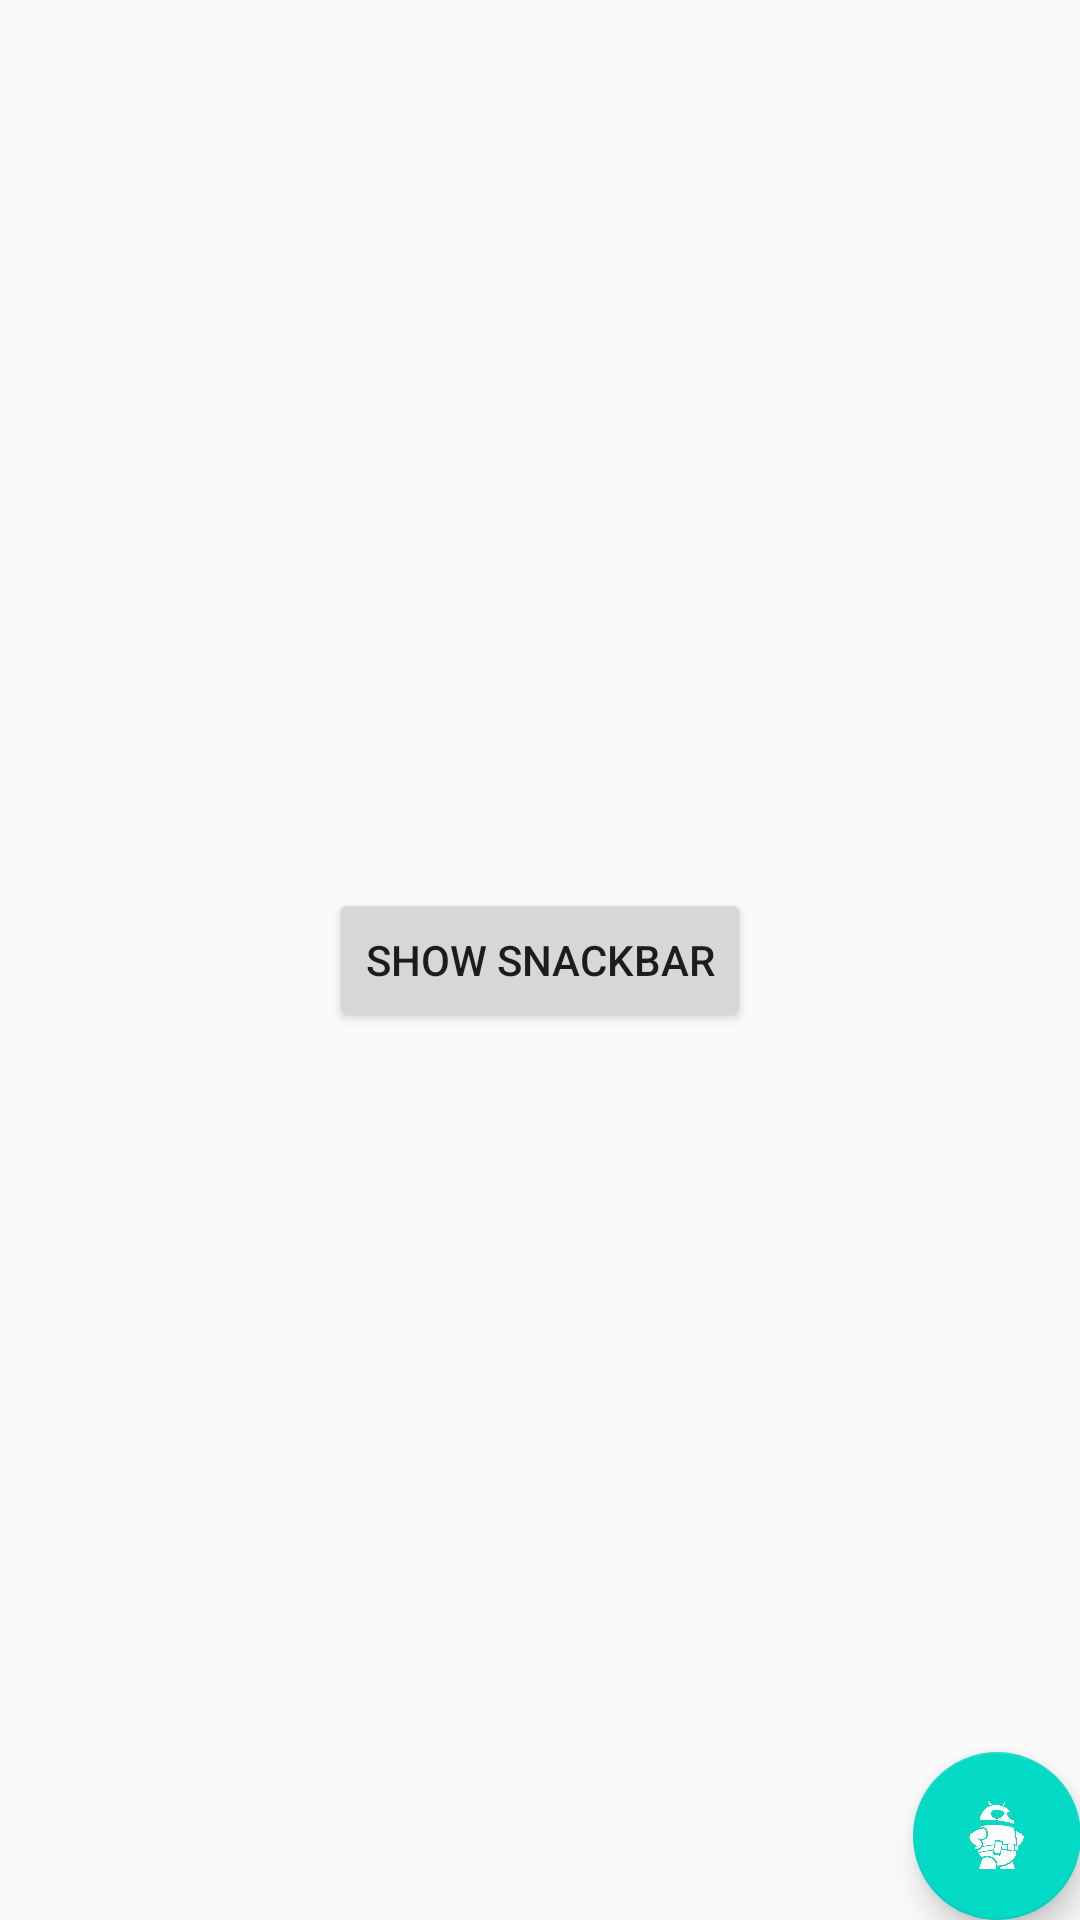

Write the Android layout XML for this screen, with the resource values it uses.
<!-- AndroidManifest.xml: application theme AppTheme -->
<!-- res/layout/activity_fab_and_snackbar.xml -->
<?xml version="1.0" encoding="utf-8"?>
<android.support.design.widget.CoordinatorLayout
    xmlns:android="http://schemas.android.com/apk/res/android"
    xmlns:tools="http://schemas.android.com/tools"
    android:id="@+id/coordinatorLayout"
    android:layout_width="match_parent"
    android:layout_height="match_parent"
    android:paddingBottom="@dimen/activity_vertical_margin"
    android:paddingLeft="@dimen/activity_horizontal_margin"
    android:paddingRight="@dimen/activity_horizontal_margin"
    android:paddingTop="@dimen/activity_vertical_margin"
    tools:context="com.sample.foo.usingcoordinatorlayout.FabAndSnackbarActivity">

    <Button
        android:id="@+id/showSnackbarButton"
        android:layout_width="wrap_content"
        android:layout_height="wrap_content"
        android:layout_gravity="center"
        android:text="@string/show_snackbar"/>

    <android.support.design.widget.FloatingActionButton
        android:id="@+id/fab"
        android:layout_width="wrap_content"
        android:layout_height="wrap_content"
        android:layout_gravity="bottom|right"
        android:layout_marginBottom="@dimen/activity_vertical_margin"
        android:layout_marginRight="@dimen/activity_horizontal_margin"
        android:src="@drawable/mascot_icon"/>

</android.support.design.widget.CoordinatorLayout>
<!-- resources referenced by this layout -->
<resources>
  <!-- drawable mascot_icon: png bitmap (drawable, 11912 bytes) -->
  <string name="show_snackbar">Show Snackbar</string>
  <style name="AppTheme" parent="Theme.AppCompat.Light.DarkActionBar">
          
          <item name="colorPrimary">@color/colorPrimary</item>
          <item name="colorPrimaryDark">@color/colorPrimaryDark</item>
          <item name="colorAccent">@color/colorAccent</item>
      </style>
  <!-- not gathered from this repository: default colours our renderer supplied (Android Studio template values) -->
  <color name="colorPrimary">#FF6200EE</color>
  <color name="colorPrimaryDark">#FF3700B3</color>
  <color name="colorAccent">#FF03DAC5</color>
</resources>
